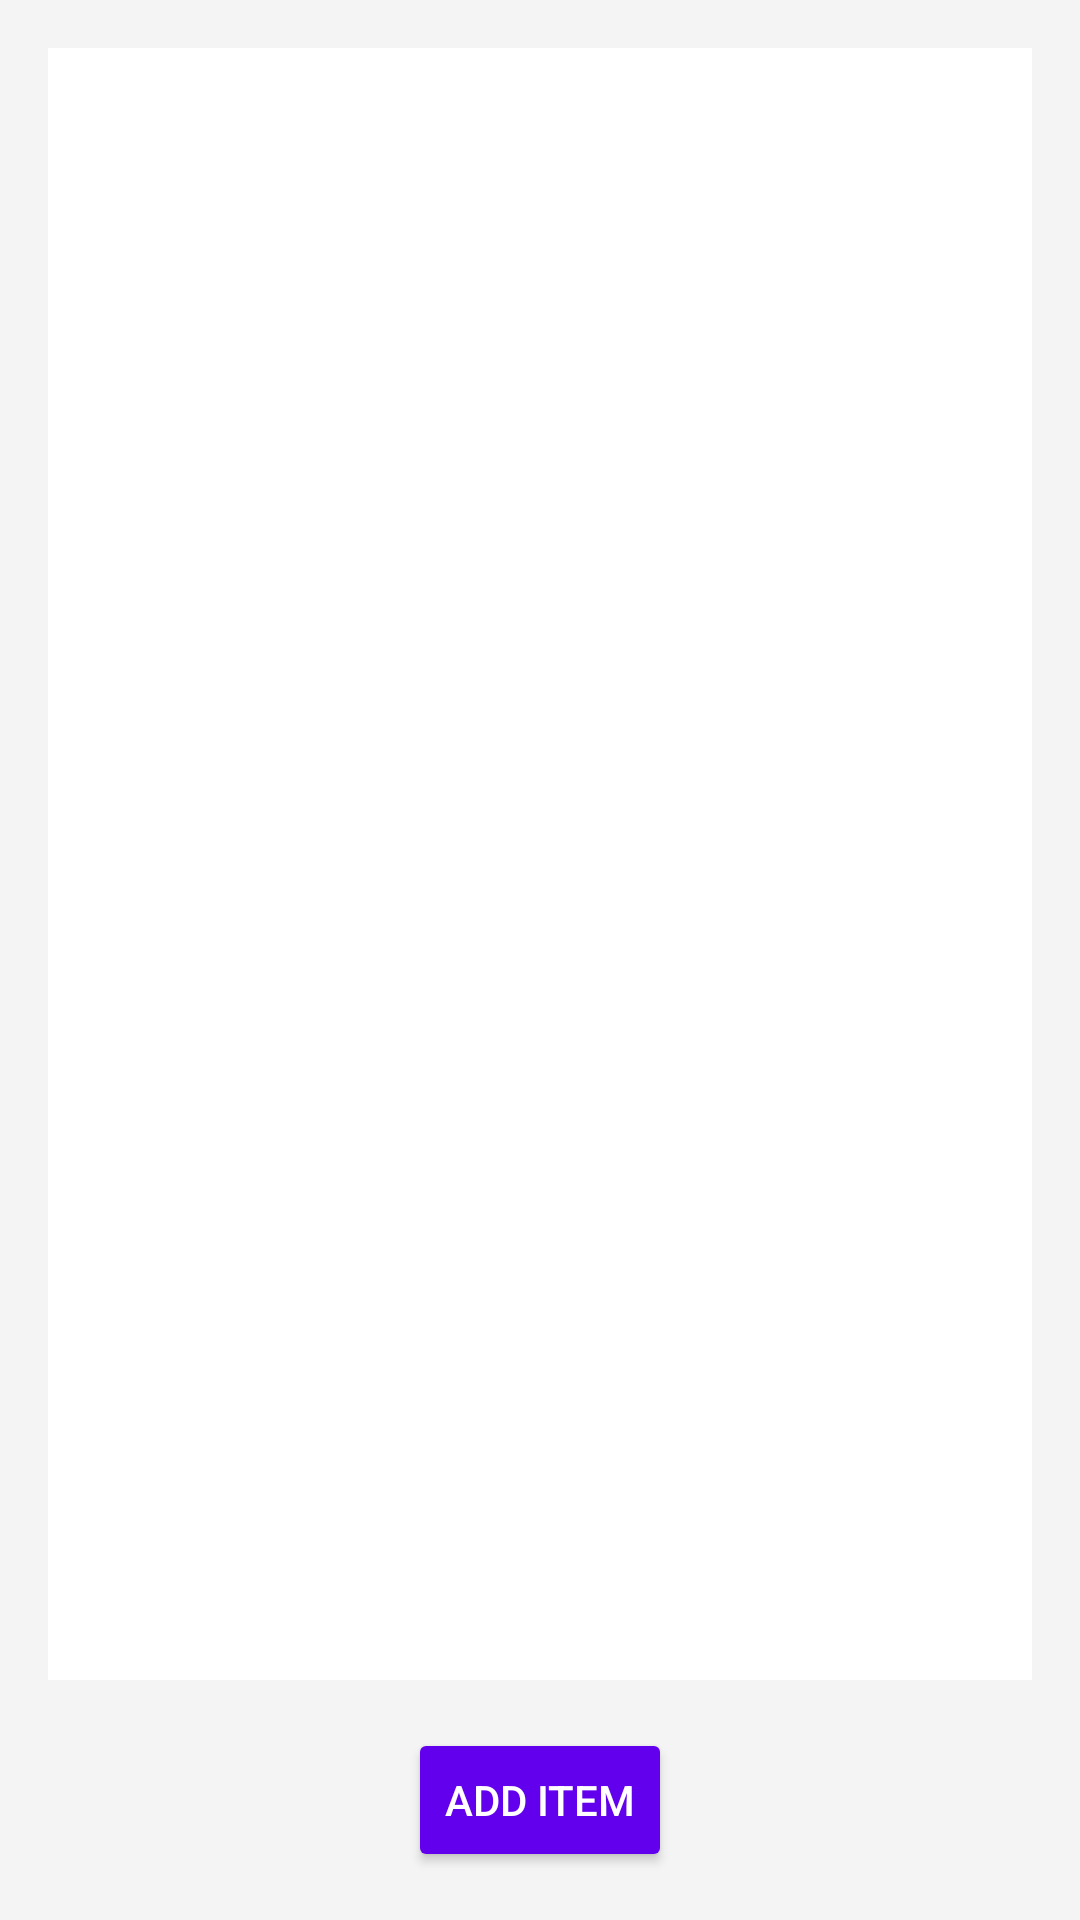

The Android layout XML behind this screen, and the referenced resources:
<!-- AndroidManifest.xml: application theme Theme.TugasSQLLitePAM -->
<!-- res/layout/activity_main.xml -->
<androidx.constraintlayout.widget.ConstraintLayout
    xmlns:android="http://schemas.android.com/apk/res/android"
    xmlns:app="http://schemas.android.com/apk/res-auto"
    xmlns:tools="http://schemas.android.com/tools"
    android:layout_width="match_parent"
    android:layout_height="match_parent"
    tools:context=".MainActivity"
    android:background="#F4F4F4">

    
    <androidx.recyclerview.widget.RecyclerView
        android:id="@+id/recyclerView"
        android:layout_width="0dp"
        android:layout_height="0dp"
        android:layout_margin="16dp"
        app:layout_constraintTop_toTopOf="parent"
        app:layout_constraintBottom_toTopOf="@id/addButton"
        app:layout_constraintStart_toStartOf="parent"
        app:layout_constraintEnd_toEndOf="parent"
        android:background="@android:color/white"/>

    
    <Button
        android:id="@+id/addButton"
        android:layout_width="wrap_content"
        android:layout_height="wrap_content"
        android:text="Add Item"
        android:backgroundTint="#6200EE"
        android:textColor="@android:color/white"
        app:layout_constraintBottom_toBottomOf="parent"
        app:layout_constraintEnd_toEndOf="parent"
        app:layout_constraintStart_toStartOf="parent"
        android:layout_marginBottom="16dp"/>

</androidx.constraintlayout.widget.ConstraintLayout>
<!-- resources referenced by this layout -->
<resources>
  <style name="Theme.TugasSQLLitePAM" parent="Base.Theme.TugasSQLLitePAM" />
  <style name="Base.Theme.TugasSQLLitePAM" parent="Theme.Material3.DayNight.NoActionBar">
          
          
      </style>
</resources>
